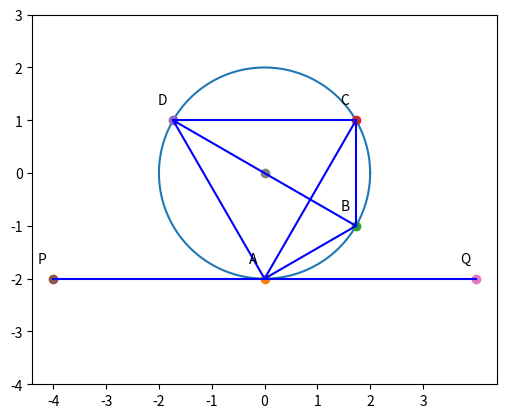

Write the Python code that produced this figure.
import matplotlib.pyplot as plt
import numpy as np

###
#### Suryaansh Jain
#### cs21btech11057
###

#### Q8 b)

figure, axes = plt.subplots()

axes.set_aspect(1)

a = np.linspace(0,2*np.pi,100000)

# r = 2, y' = x' = 0
y1 = 2*np.sin(a) # y = r sin(a) + y'
x1 = 2*np.cos(a) # x = r cos(a) + x'

plt.plot(x1, y1)

# The inputs
r = 2
theta = (np.pi)/6

# The Points
P = [-4,-r]
Q = [4,-r]
A = [0,-r]
B = [r*np.sin(2*theta),-r*np.cos(2*theta)]
C = [r*np.sin(2*theta), r*np.cos(2*theta)]
D = [-r*np.sin(2*theta), r*np.cos(2*theta)]

def plot_point(P):
    plt.plot(P[0], P[1], marker = 'o')

def plot_line_segment(P1, P2):
    plt.plot([P1[0], P2[0]], [P1[1], P2[1]], 'b')

def mark_point(P, lab):
    plt.annotate(lab, xy=(P[0] - 0.3, P[1] + 0.3), textcoords='data')

#Plotting the points
plot_point(A)
plot_point(B)
plot_point(C)
plot_point(D)
plot_point(P)
plot_point(Q)
plt.plot([0], [0], 'o') # Center of the circle

#Plotting the line segments
plot_line_segment(P, Q) # Tangent to thr circle (PQ)
plot_line_segment(D, B) # Line segment DB
plot_line_segment(D, A) # Line segment DA
plot_line_segment(B, A) # Line segment BA
plot_line_segment(C, A) # Line segment AC
plot_line_segment(D, C) # Line segment DC
plot_line_segment(B, C) # Line segment BC

# Labelling the points, put a small offset so that the labels are not overlapping.
mark_point(A, 'A')
mark_point(B, 'B')
mark_point(C, 'C')
mark_point(D, 'D')
mark_point(P, 'P')
mark_point(Q, 'Q')

plt.xticks(np.arange(-4, 4))
plt.yticks(np.arange(-4, 4))

plt.show()
